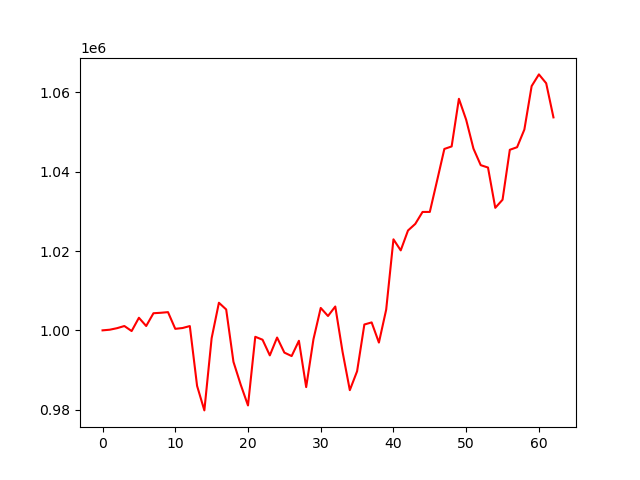

The file beside this chart, header and first rows:
account_value, date, daily_return
1000000, 2023-04-05, 
1000164, 2023-04-06, 0.0001644
1000552, 2023-04-10, 0.0003881
1001094, 2023-04-11, 0.0005416
999824, 2023-04-12, -0.001269
1003174, 2023-04-13, 0.003351
1001099, 2023-04-14, -0.002068
1004319, 2023-04-17, 0.003216
1004432, 2023-04-18, 0.0001127
1004595, 2023-04-19, 0.0001624
1000385, 2023-04-20, -0.004192
1000589, 2023-04-21, 0.0002045
1001083, 2023-04-24, 0.0004932
985984, 2023-04-25, -0.01508
979811, 2023-04-26, -0.006261
998031, 2023-04-27, 0.0186
1006964, 2023-04-28, 0.008951
1005271, 2023-05-01, -0.001681
992063, 2023-05-02, -0.01314
986284, 2023-05-03, -0.005826
981059, 2023-05-04, -0.005298
998379, 2023-05-05, 0.01765
997639, 2023-05-08, -0.0007408
993688, 2023-05-09, -0.003961
998189, 2023-05-10, 0.00453
994390, 2023-05-11, -0.003806
993517, 2023-05-12, -0.0008779
997368, 2023-05-15, 0.003876
985688, 2023-05-16, -0.01171
997748, 2023-05-17, 0.01224
1005655, 2023-05-18, 0.007925
1003619, 2023-05-19, -0.002025
1006015, 2023-05-22, 0.002387
994604, 2023-05-23, -0.01134
984918, 2023-05-24, -0.009738
989682, 2023-05-25, 0.004837
1001477, 2023-05-26, 0.01192
1002004, 2023-05-30, 0.0005261
996920, 2023-05-31, -0.005074
1005228, 2023-06-01, 0.008334
1022959, 2023-06-02, 0.01764
1020174, 2023-06-05, -0.002723
1025188, 2023-06-06, 0.004915
1026851, 2023-06-07, 0.001622
1029866, 2023-06-08, 0.002937
1029874, 2023-06-09, 7.641768730914933e-06
1037775, 2023-06-12, 0.007671
1045758, 2023-06-13, 0.007693
1046391, 2023-06-14, 0.0006054
1058406, 2023-06-15, 0.01148
1053102, 2023-06-16, -0.005011
1045845, 2023-06-20, -0.006891
1041669, 2023-06-21, -0.003992
1041066, 2023-06-22, -0.0005796
1030904, 2023-06-23, -0.009761
1032946, 2023-06-26, 0.001981
1045544, 2023-06-27, 0.0122
1046197, 2023-06-28, 0.0006243
1050651, 2023-06-29, 0.004257
1061608, 2023-06-30, 0.01043
... 3 more rows
